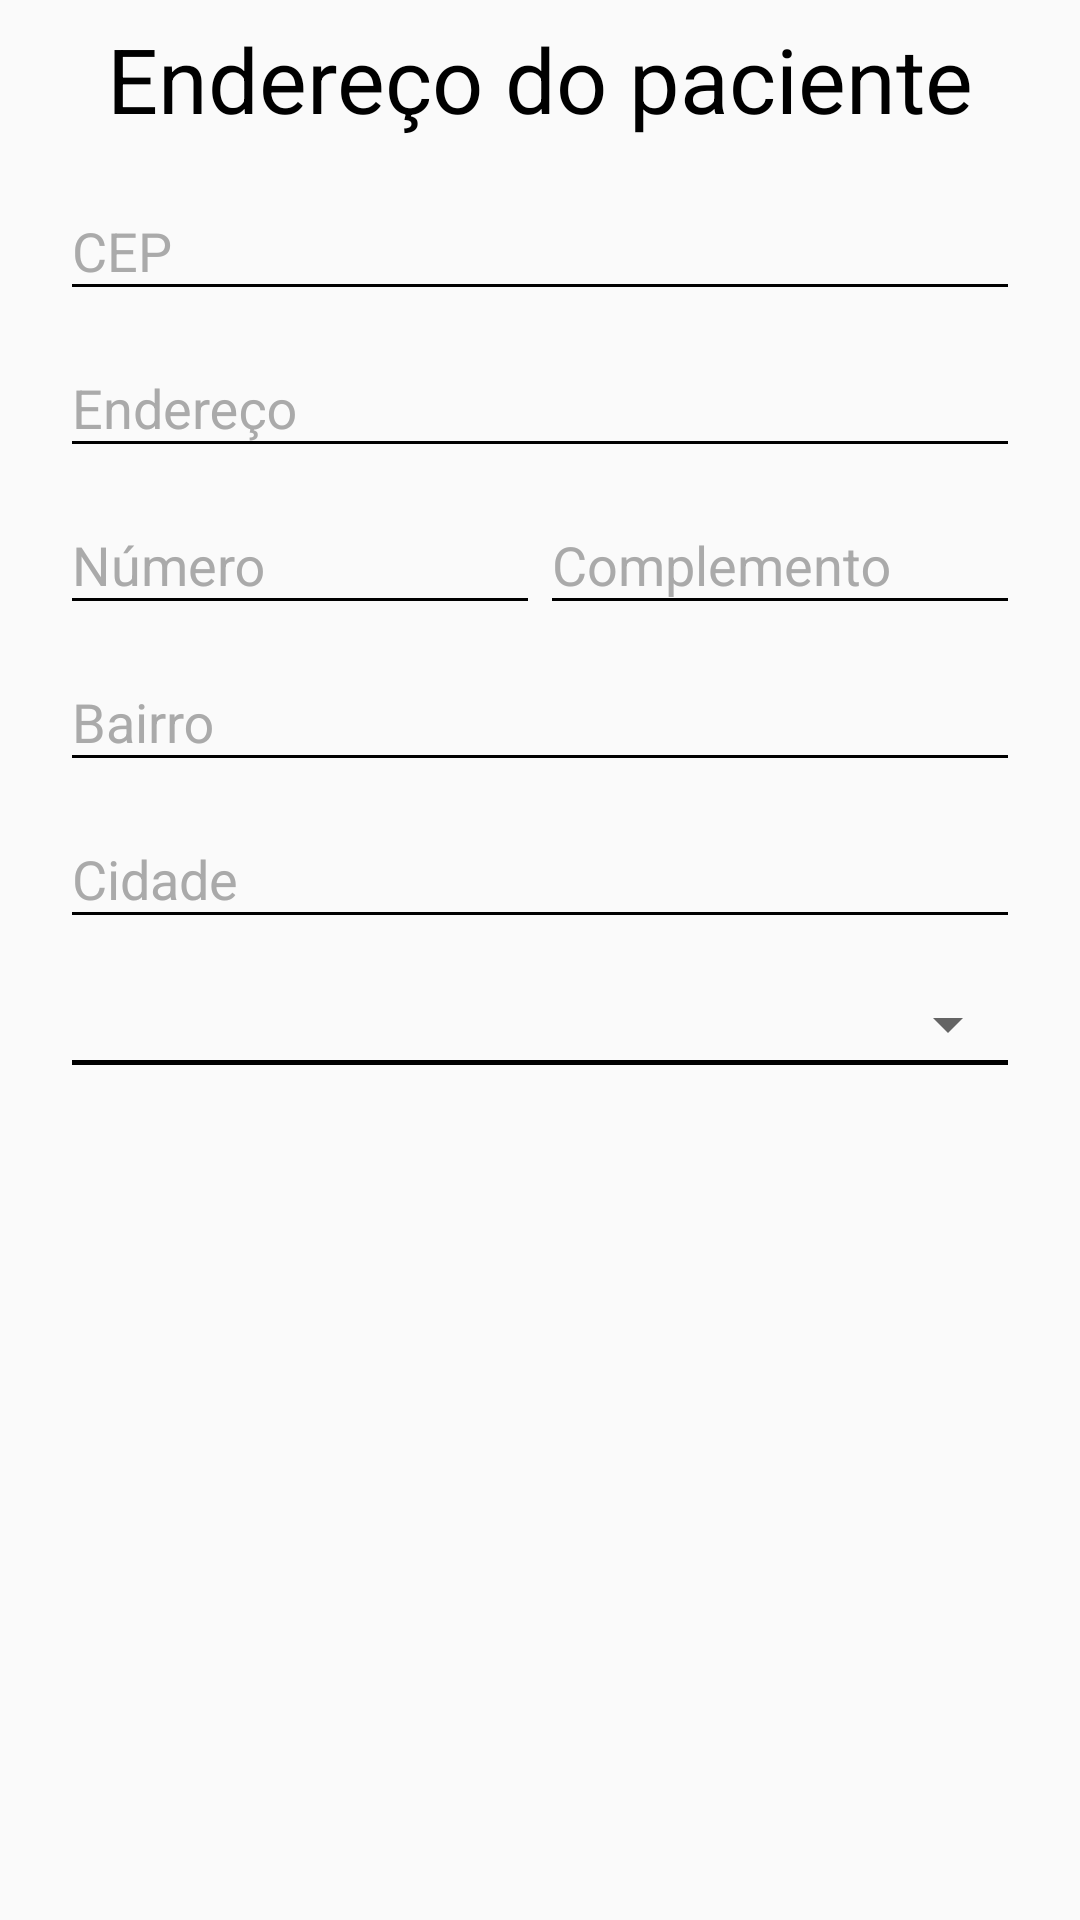

Reconstruct the res/layout file that produces this screen, plus the resources it refers to.
<!-- AndroidManifest.xml: application theme AppTheme -->
<!-- res/layout/fragment_endereco.xml -->
<?xml version="1.0" encoding="utf-8"?>
<androidx.constraintlayout.widget.ConstraintLayout xmlns:android="http://schemas.android.com/apk/res/android"
    xmlns:app="http://schemas.android.com/apk/res-auto"
    xmlns:tools="http://schemas.android.com/tools"
    android:layout_width="match_parent"
    android:layout_height="match_parent"
    android:paddingStart="20dp"
    android:paddingEnd="20dp"
    tools:context=".telas.cadastro.EnderecoFragment">

    <TextView
        android:id="@+id/tvDescricao"
        android:layout_width="wrap_content"
        android:layout_height="wrap_content"
        android:layout_marginTop="6dp"
        android:text="Endereço do paciente"
        android:textColor="@android:color/black"
        android:textSize="30sp"
        app:layout_constraintEnd_toEndOf="parent"
        app:layout_constraintStart_toStartOf="parent"
        app:layout_constraintTop_toTopOf="parent" />

    <com.google.android.material.textfield.TextInputLayout
        android:id="@+id/tiCep"
        android:layout_width="match_parent"
        android:layout_height="wrap_content"
        android:layout_marginTop="5dp"
        android:theme="@style/TextInputTheme"
        app:layout_constraintEnd_toEndOf="parent"
        app:layout_constraintStart_toStartOf="parent"
        app:layout_constraintTop_toBottomOf="@id/tvDescricao">

        <com.google.android.material.textfield.TextInputEditText
            android:id="@+id/etCep"
            android:layout_width="match_parent"
            android:layout_height="wrap_content"
            android:hint="CEP"
            android:inputType="number"
            android:maxLength="10" />
    </com.google.android.material.textfield.TextInputLayout>

    <com.google.android.material.textfield.TextInputLayout
        android:id="@+id/tiEndereco"
        android:layout_width="match_parent"
        android:layout_height="wrap_content"
        app:layout_constraintEnd_toEndOf="parent"
        app:layout_constraintStart_toStartOf="parent"
        app:layout_constraintTop_toBottomOf="@+id/tiCep"
        android:theme="@style/TextInputTheme">

        <com.google.android.material.textfield.TextInputEditText
            android:id="@+id/etEndereco"
            android:layout_width="match_parent"
            android:layout_height="wrap_content"
            android:hint="Endereço"
            android:inputType="textCapSentences|textPostalAddress"
            android:maxLength="64" />
    </com.google.android.material.textfield.TextInputLayout>

    <LinearLayout
        android:id="@+id/llNumeroComplemento"
        android:layout_width="match_parent"
        android:layout_height="wrap_content"
        android:orientation="horizontal"
        app:layout_constraintEnd_toEndOf="parent"
        app:layout_constraintStart_toStartOf="parent"
        app:layout_constraintTop_toBottomOf="@id/tiEndereco">

        <com.google.android.material.textfield.TextInputLayout
            android:id="@+id/tiNumero"
            android:layout_width="match_parent"
            android:layout_height="wrap_content"
            android:layout_weight="1"
            android:theme="@style/TextInputTheme">

            <com.google.android.material.textfield.TextInputEditText
                android:id="@+id/etNumero"
                android:layout_width="match_parent"
                android:layout_height="wrap_content"
                android:hint="Número"
                android:inputType="number"
                android:maxLength="5" />
        </com.google.android.material.textfield.TextInputLayout>

        <com.google.android.material.textfield.TextInputLayout
            android:id="@+id/tiComplemento"
            android:layout_width="match_parent"
            android:layout_height="wrap_content"
            android:layout_weight="1"
            android:theme="@style/TextInputTheme">

            <com.google.android.material.textfield.TextInputEditText
                android:id="@+id/etComplemento"
                android:layout_width="match_parent"
                android:layout_height="wrap_content"
                android:hint="Complemento"
                android:inputType="text"
                android:maxLength="8" />
        </com.google.android.material.textfield.TextInputLayout>

    </LinearLayout>

    <com.google.android.material.textfield.TextInputLayout
        android:id="@+id/tiBairro"
        android:layout_width="match_parent"
        android:layout_height="wrap_content"
        app:layout_constraintEnd_toEndOf="parent"
        app:layout_constraintStart_toStartOf="parent"
        app:layout_constraintTop_toBottomOf="@+id/llNumeroComplemento"
        android:theme="@style/TextInputTheme">

        <com.google.android.material.textfield.TextInputEditText
            android:id="@+id/etBairro"
            android:layout_width="match_parent"
            android:layout_height="wrap_content"
            android:hint="Bairro"
            android:inputType="textCapWords"
            android:maxLength="32" />
    </com.google.android.material.textfield.TextInputLayout>

    <com.google.android.material.textfield.TextInputLayout
        android:id="@+id/tiCidade"
        android:layout_width="match_parent"
        android:layout_height="wrap_content"
        android:theme="@style/TextInputTheme"
        app:layout_constraintEnd_toEndOf="parent"
        app:layout_constraintStart_toStartOf="parent"
        app:layout_constraintTop_toBottomOf="@+id/tiBairro">

        <com.google.android.material.textfield.TextInputEditText
            android:id="@+id/etCidade"
            android:layout_width="match_parent"
            android:layout_height="wrap_content"
            android:hint="Cidade"
            android:inputType="textCapWords"
            android:maxLength="32" />
    </com.google.android.material.textfield.TextInputLayout>

    <LinearLayout
        android:id="@+id/llUf"
        android:layout_width="match_parent"
        android:layout_height="wrap_content"
        android:orientation="vertical"
        app:layout_constraintEnd_toEndOf="parent"
        app:layout_constraintStart_toStartOf="parent"
        app:layout_constraintTop_toBottomOf="@+id/tiCidade">

        <TextView
            android:id="@+id/tvUf"
            android:layout_width="match_parent"
            android:layout_height="wrap_content"
            android:layout_marginStart="4dp"
            android:text="UF"
            android:textColor="@android:color/darker_gray"
            android:textSize="12sp"
            android:visibility="invisible" />

        <Spinner
            android:id="@+id/sUf"
            android:layout_width="match_parent"
            android:layout_height="wrap_content"
            android:paddingTop="3dp"
            android:paddingBottom="3dp"
            android:spinnerMode="dialog" />

        <View
            android:layout_width="match_parent"
            android:layout_height="1.5dp"
            android:layout_marginStart="4dp"
            android:layout_marginEnd="4dp"
            android:background="@android:color/background_dark" />

    </LinearLayout>

</androidx.constraintlayout.widget.ConstraintLayout>
<!-- resources referenced by this layout -->
<resources>
  <style name="TextInputTheme" parent="ThemeOverlay.AppCompat.Light">
          <item name="android:textColorHint">@android:color/darker_gray</item>
          <item name="colorAccent">@android:color/darker_gray</item>
          <item name="colorControlNormal">@android:color/black</item>
          <item name="colorControlActivated">@color/colorPrimary</item>
      </style>
  <style name="AppTheme" parent="Theme.AppCompat.Light.NoActionBar">
          <item name="colorPrimary">@color/colorPrimary</item>
          <item name="colorPrimaryDark">@color/colorPrimaryDark</item>
          <item name="colorAccent">@color/colorAccent</item>
          <item name="android:colorActivatedHighlight">@color/colorActivatedHighlight</item>
          <item name="colorError">@color/colorError</item>
          <item name="android:colorFocusedHighlight">@color/colorFocusedHighlight</item>
          <item name="android:colorMultiSelectHighlight">@color/colorMultiSelectHighlight</item>
          <item name="android:colorPressedHighlight">@color/colorPressedHighlight</item>
      </style>
  <color name="colorPrimary">#3700B3</color>
  <color name="colorPrimaryDark">#6200EE</color>
  <color name="colorAccent">#000000</color>
  <color name="colorActivatedHighlight">#6200EE</color>
  <color name="colorError">#FF0000</color>
  <color name="colorFocusedHighlight">#6200EE</color>
  <color name="colorMultiSelectHighlight">#3700B3</color>
  <color name="colorPressedHighlight">#6200EE</color>
</resources>
